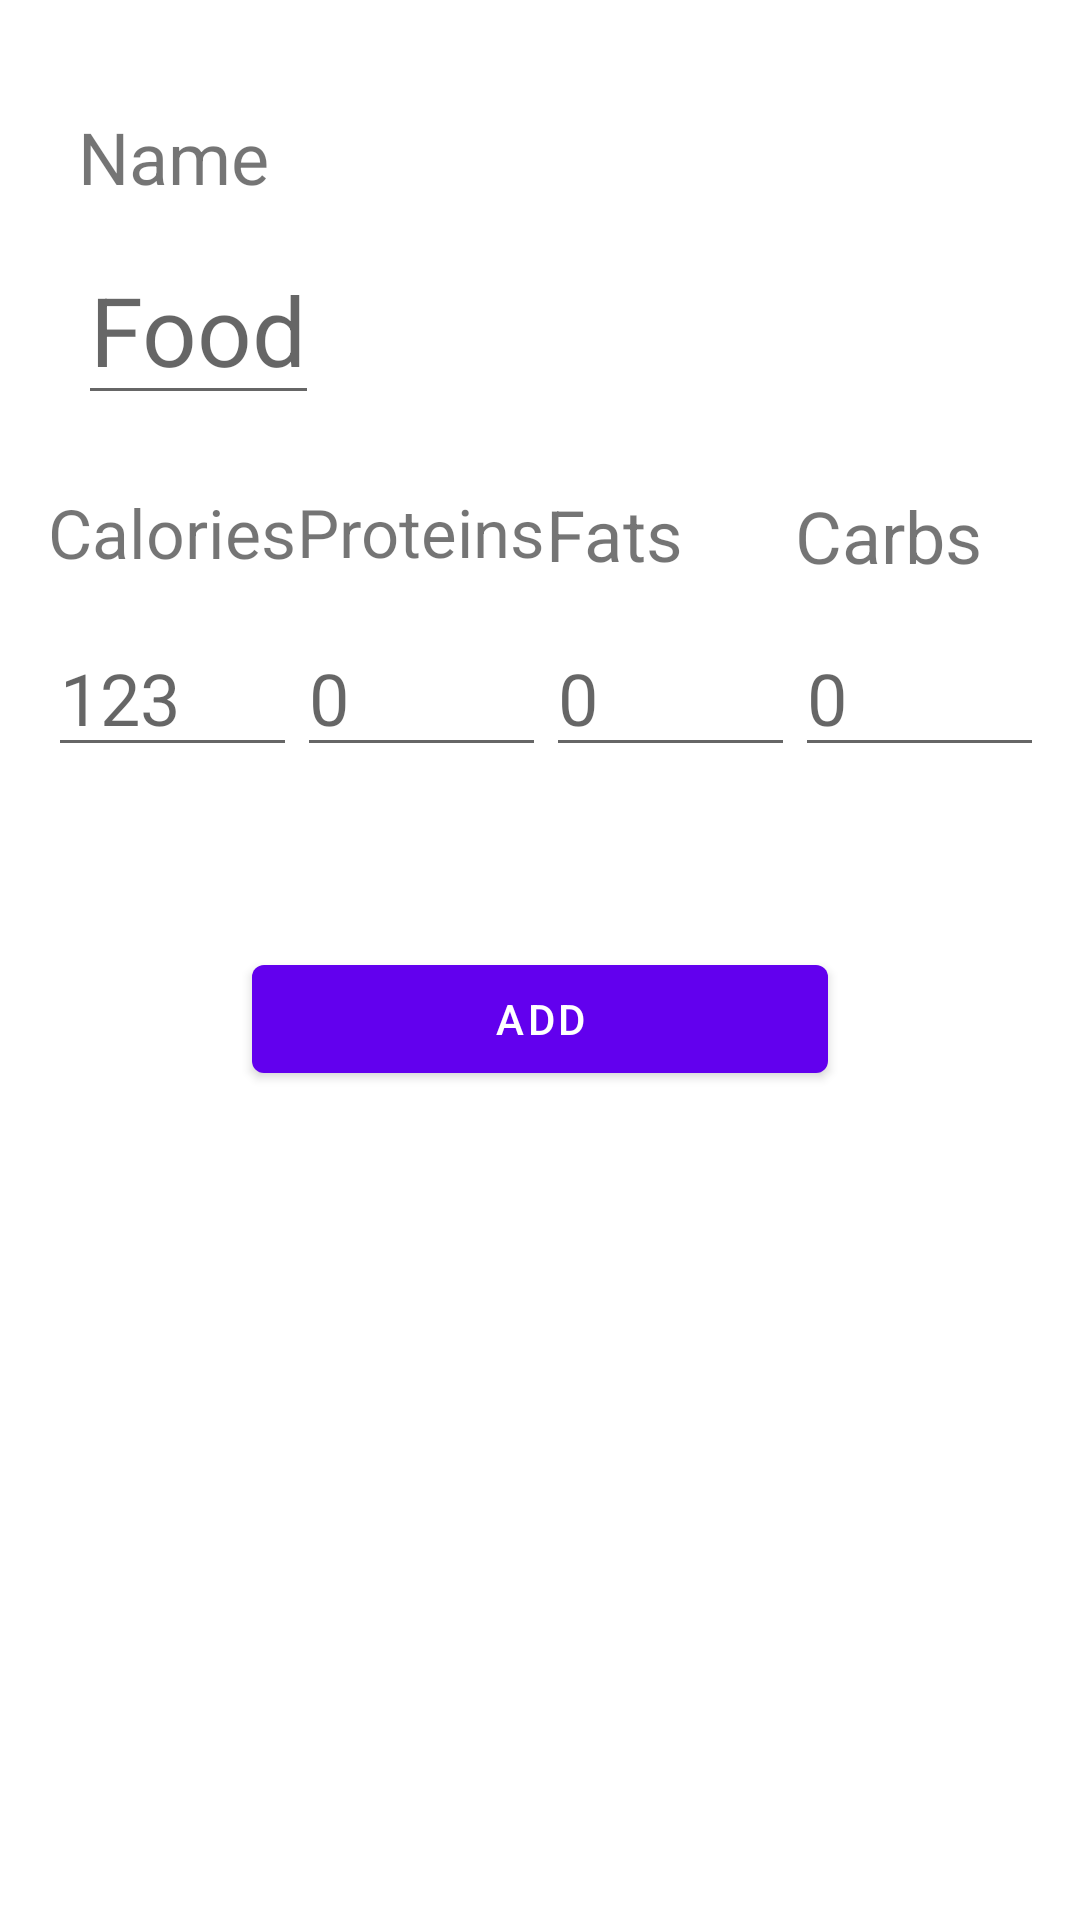

Produce the Android XML layout that renders to this screen, including the resource entries it uses.
<!-- AndroidManifest.xml: application theme Theme.Fitnessfinal -->
<!-- res/layout/fragment_add.xml -->
<?xml version="1.0" encoding="utf-8"?>
<layout xmlns:android="http://schemas.android.com/apk/res/android"
    xmlns:app="http://schemas.android.com/apk/res-auto"
    xmlns:tools="http://schemas.android.com/tools"
    tools:context=".recyclerViewHandlers.AddFragment">

    <data>

    </data>

    <androidx.constraintlayout.widget.ConstraintLayout
        android:id="@+id/addFragment"
        android:layout_width="match_parent"
        android:layout_height="match_parent"
        android:padding="12dp">

        <LinearLayout
            android:id="@+id/row_0"
            android:layout_width="wrap_content"
            android:layout_height="wrap_content"
            android:layout_marginStart="4dp"
            android:layout_marginTop="24dp"
            android:orientation="vertical"
            app:layout_constraintStart_toStartOf="parent"
            app:layout_constraintTop_toTopOf="parent">

            <TextView
                android:id="@+id/tv1"
                android:layout_width="wrap_content"
                android:layout_height="wrap_content"
                android:layout_marginStart="10sp"
                android:layout_weight="1"
                android:text="Name"
                android:textSize="24sp"
                app:autoSizeMaxTextSize="32sp"
                app:autoSizeMinTextSize="16sp"
                app:autoSizeTextType="uniform" />

            <EditText
                android:id="@+id/edittextName"
                android:layout_width="wrap_content"
                android:layout_height="wrap_content"
                android:layout_marginStart="10sp"
                android:layout_marginTop="10sp"
                android:layout_weight="1"
                android:hint="Food"
                android:inputType="textMultiLine"
                android:textSize="32sp"
                app:autoSizeMaxTextSize="32sp"
                app:autoSizeMinTextSize="16sp" />
        </LinearLayout>

        <LinearLayout
            android:id="@+id/row_1"
            android:layout_width="match_parent"
            android:layout_height="32dp"
            android:layout_marginStart="4dp"
            android:layout_marginTop="24dp"
            android:orientation="horizontal"
            app:layout_constraintStart_toStartOf="parent"
            app:layout_constraintTop_toBottomOf="@id/row_0">


            <TextView
                android:id="@+id/tv2"
                android:layout_width="0sp"
                android:layout_height="wrap_content"
                android:layout_weight="1"
                android:text="Calories"
                android:textSize="24sp"
                app:autoSizeMaxTextSize="32sp"
                app:autoSizeMinTextSize="16sp"
                app:autoSizeTextType="uniform" />

            <TextView
                android:id="@+id/tv3"
                android:layout_width="0sp"
                android:layout_height="wrap_content"
                android:layout_weight="1"
                android:text="Proteins"
                android:textSize="24sp"
                app:autoSizeMaxTextSize="32sp"
                app:autoSizeMinTextSize="16sp"
                app:autoSizeTextType="uniform" />

            <TextView
                android:id="@+id/tv4"
                android:layout_width="0sp"
                android:layout_height="wrap_content"
                android:layout_weight="1"
                android:text="Fats"
                android:textSize="24sp"
                app:autoSizeMaxTextSize="32sp"
                app:autoSizeMinTextSize="16sp"
                app:autoSizeTextType="uniform" />

            <TextView
                android:id="@+id/tv5"
                android:layout_width="0sp"
                android:layout_height="wrap_content"
                android:layout_weight="1"
                android:text="Carbs"
                android:textSize="24sp"
                app:autoSizeMaxTextSize="32sp"
                app:autoSizeMinTextSize="16sp" />
        </LinearLayout>

        <LinearLayout
            android:id="@+id/row_2"
            android:layout_width="match_parent"
            android:layout_height="wrap_content"
            android:layout_below="@id/row_1"
            android:layout_marginStart="4dp"
            android:layout_marginTop="12dp"
            android:orientation="horizontal"
            app:layout_constraintStart_toStartOf="parent"
            app:layout_constraintTop_toBottomOf="@id/row_1">

            <EditText
                android:id="@+id/edittextCals"
                android:layout_width="0sp"
                android:layout_height="wrap_content"
                android:layout_weight="1"
                android:hint="123"
                android:inputType="numberDecimal"
                android:textSize="24sp" />

            <EditText
                android:id="@+id/edittextProteins"
                android:layout_width="0sp"
                android:layout_height="wrap_content"
                android:layout_weight="1"
                android:hint="0"
                android:inputType="numberDecimal"
                android:textSize="24sp" />

            <EditText
                android:id="@+id/edittextFats"
                android:layout_width="0sp"
                android:layout_height="wrap_content"
                android:layout_weight="1"
                android:hint="0"
                android:inputType="numberDecimal"
                android:textSize="24sp" />

            <EditText
                android:id="@+id/edittextCarbs"
                android:layout_width="0sp"
                android:layout_height="wrap_content"
                android:layout_weight="1"
                android:hint="0"
                android:inputType="numberDecimal"
                android:textSize="24sp" />

        </LinearLayout>

        <Button
            android:id="@+id/add_btn"
            android:layout_width="match_parent"
            android:layout_height="wrap_content"
            android:layout_marginStart="72dp"
            android:layout_marginTop="60dp"
            android:layout_marginEnd="72dp"
            android:text="Add"
            app:layout_constraintEnd_toEndOf="parent"
            app:layout_constraintStart_toStartOf="parent"
            app:layout_constraintTop_toBottomOf="@+id/row_2" />

    </androidx.constraintlayout.widget.ConstraintLayout>
</layout>
<!-- resources referenced by this layout -->
<resources>
  <style name="Theme.Fitnessfinal" parent="Theme.MaterialComponents.DayNight.NoActionBar">
          
          <item name="colorPrimary">@color/purple_500</item>
          <item name="colorPrimaryVariant">@color/purple_700</item>
          <item name="colorOnPrimary">@color/white</item>
          
          <item name="colorSecondary">@color/teal_200</item>
          <item name="colorSecondaryVariant">@color/teal_700</item>
          <item name="colorOnSecondary">@color/black</item>
          
          <item name="android:statusBarColor">?attr/colorPrimaryVariant</item>
          
      </style>
  <!-- not gathered from this repository: default colours our renderer supplied (Android Studio template values) -->
  <color name="purple_500">#FF6200EE</color>
  <color name="purple_700">#FF3700B3</color>
  <color name="teal_200">#FF03DAC5</color>
  <color name="teal_700">#FF018786</color>
  <color name="black">#FF000000</color>
  <color name="white">#FFFFFFFF</color>
</resources>
